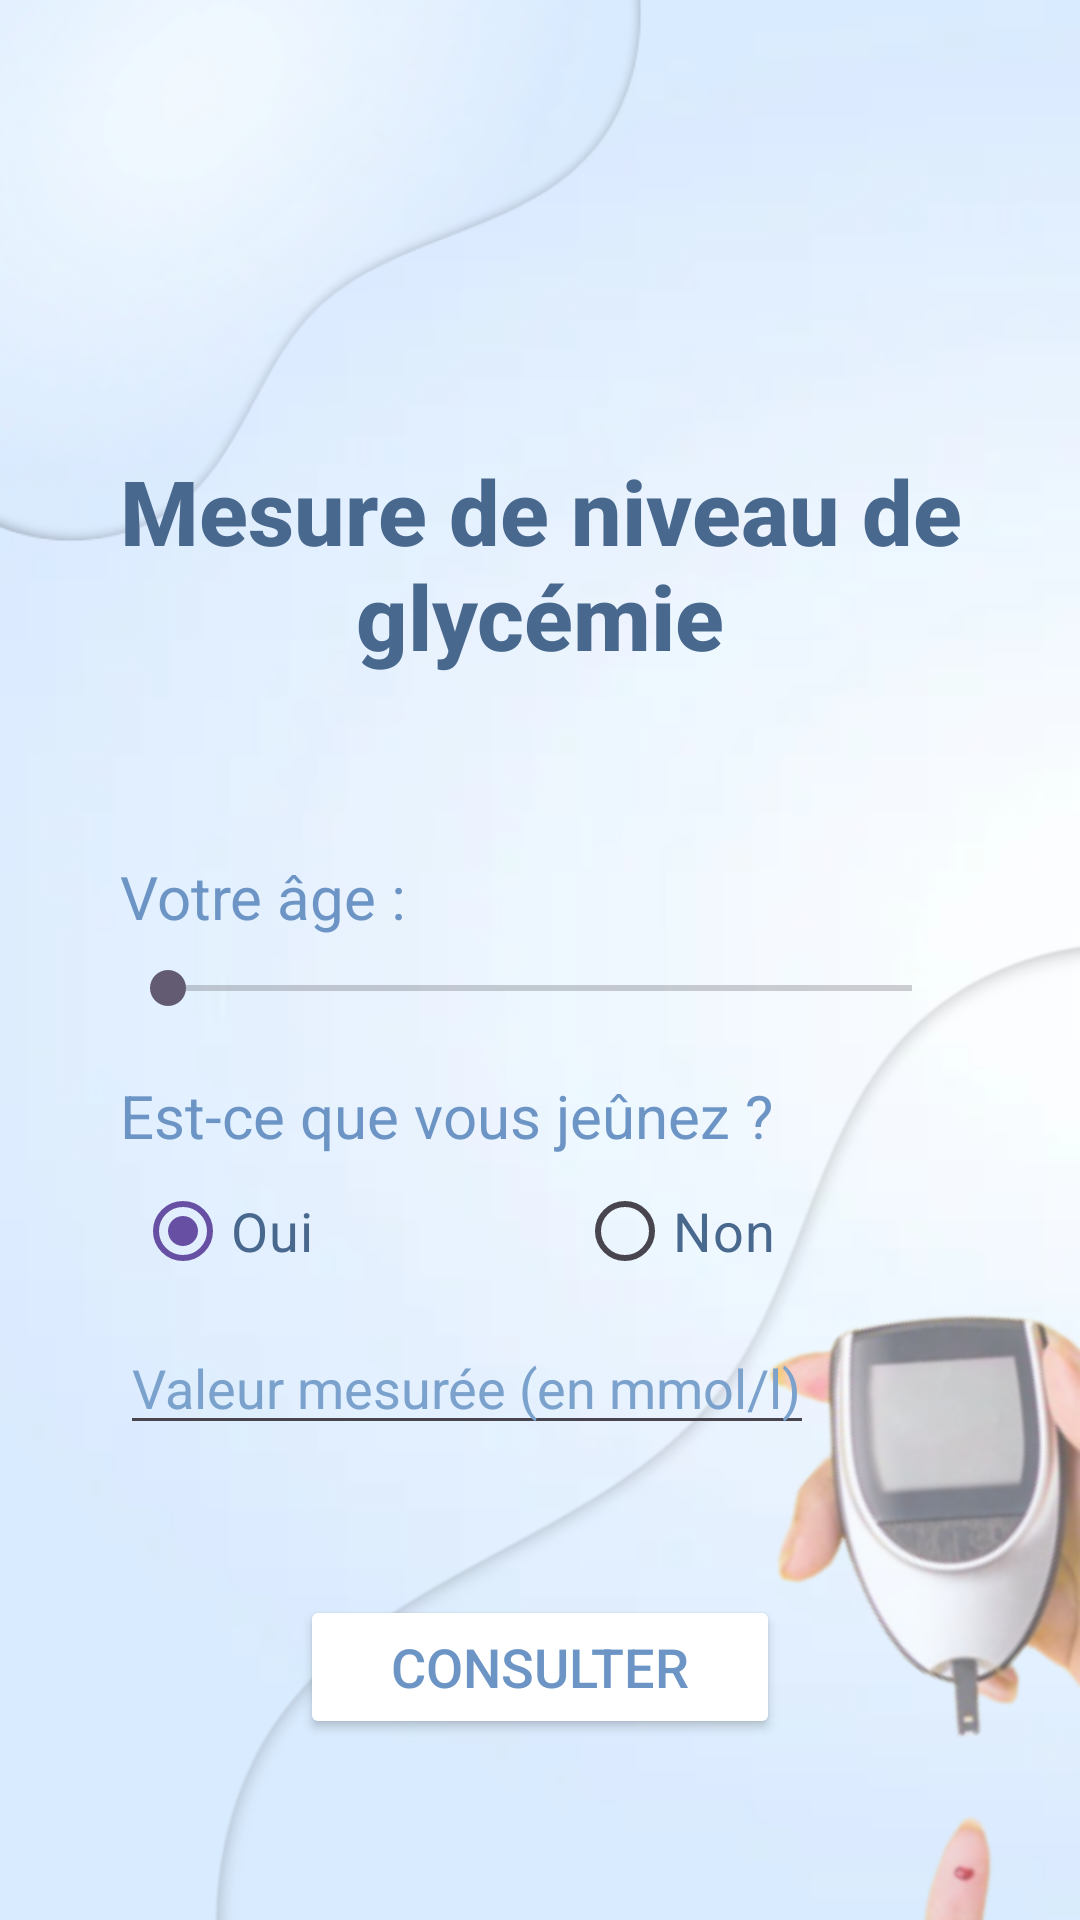

Android layout source for this screen:
<!-- AndroidManifest.xml: application theme Theme.Graja_Salma_Mesure_Glycemie -->
<!-- res/layout/activity_main.xml -->
<?xml version="1.0" encoding="utf-8"?>
<LinearLayout xmlns:android="http://schemas.android.com/apk/res/android"
    xmlns:app="http://schemas.android.com/apk/res-auto"
    xmlns:tools="http://schemas.android.com/tools"
    android:layout_width="match_parent"
    android:layout_height="match_parent"
    tools:context=".MainActivity"
    android:padding="20dp"
    android:orientation="vertical"
    android:background="@drawable/background">
    <TextView
        android:id="@+id/idTitre"
        android:layout_width="match_parent"
        android:layout_height="wrap_content"
        android:layout_gravity="center_horizontal"
        android:layout_marginTop="120dp"
        android:fontFamily="sans-serif-medium"
        android:gravity="center"
        android:padding="10dp"
        android:text="@string/mesure_de_niveau_de_glycemie"
        android:textColor="@color/Queen_Blue"
        android:textSize="30sp"
        android:textStyle="bold|normal" />

    <TextView
        android:id="@+id/tvAge"
        android:layout_width="match_parent"
        android:layout_height="wrap_content"
        android:text="@string/votre_ge"
        android:textSize="20sp"
        android:layout_marginStart="20dp"
        android:layout_marginTop="50dp"
        android:textColor="@color/Eyeshadow_Blue"
        />
    <SeekBar
        android:id="@+id/sbage"
        android:layout_width="match_parent"
        android:layout_height="wrap_content"
        android:layout_marginTop="8dp"
        android:layout_marginLeft="20dp"
        android:layout_marginRight="20dp"
        android:max="100"
        />
    <TextView
        android:id="@+id/id2"
        android:layout_width="match_parent"
        android:layout_height="wrap_content"
        android:text="@string/est_ce_que_vous_je_nez"
        android:textSize="20sp"
        android:layout_marginTop="20dp"
        android:layout_marginStart="20dp"
        android:textColor="@color/Eyeshadow_Blue"
        />
    <RadioGroup
        android:layout_width="match_parent"
        android:layout_height="wrap_content"
        android:orientation="horizontal"
        android:layout_marginTop="10dp"
        android:layout_marginStart="25dp">
        <RadioButton
            android:id="@+id/rbtOui"
            android:layout_width="0dp"
            android:layout_height="30dp"
            android:layout_weight="1"
            android:checked="true"
            android:text="@string/oui"
            android:textColor="@color/Queen_Blue"
            android:textSize="18sp" />
        <RadioButton
        android:id="@+id/rbtnon"
        android:layout_width="0dp"
        android:layout_height="30dp"
        android:layout_weight="1"
        android:text="@string/non"
        android:textColor="@color/Queen_Blue"
        android:textSize="18sp" />
    </RadioGroup>

    <EditText
        android:id="@+id/etValeur"
        android:layout_width="wrap_content"
        android:layout_height="wrap_content"
        android:layout_marginStart="20dp"
        android:layout_marginTop="15dp"
        android:hint="@string/valeur_mesur_e_en_mmol_l"
        android:inputType="numberDecimal"
        android:textColorHint="@color/shipmate_Blue"
        android:textSize="18sp" />

    <Button
        android:id="@+id/btnConsulter"
        android:layout_width="160dp"
        android:layout_height="wrap_content"
        android:backgroundTint="@color/white"
        android:layout_gravity="center"
        android:layout_marginTop="50dp"
        android:text="@string/consulter"
        android:textSize="18sp"
        android:textColor="@color/Eyeshadow_Blue"
        />
    <TextView
        android:id="@+id/tvReponse"
        android:layout_width="wrap_content"
        android:layout_height="wrap_content"
        android:layout_marginTop="115dp"
        android:layout_gravity="center"
        android:textSize="22sp"
        android:textStyle="bold"
        android:textColor="@color/Eyeshadow_Blue"
        android:text="..."
        />
</LinearLayout>
<!-- resources referenced by this layout -->
<resources>
  <color name="Eyeshadow_Blue">#6C95C6</color>
  <color name="Queen_Blue">#49688D</color>
  <color name="shipmate_Blue">#7BA1CD</color>
  <color name="white">#FFFFFFFF</color>
  <!-- drawable background: png bitmap (drawable, 196349 bytes) -->
  <string name="consulter">CONSULTER</string>
  <string name="est_ce_que_vous_je_nez">Est-ce que vous jeûnez ?</string>
  <string name="mesure_de_niveau_de_glycemie">Mesure de niveau de glycémie</string>
  <string name="non">Non</string>
  <string name="oui">Oui</string>
  <string name="valeur_mesur_e_en_mmol_l">Valeur mesurée (en mmol/l)</string>
  <string name="votre_ge">Votre âge :</string>
  <style name="Theme.Graja_Salma_Mesure_Glycemie" parent="Base.Theme.Graja_Salma_Mesure_Glycemie" />
  <style name="Base.Theme.Graja_Salma_Mesure_Glycemie" parent="Theme.Material3.DayNight.NoActionBar">
          
          
      </style>
</resources>
